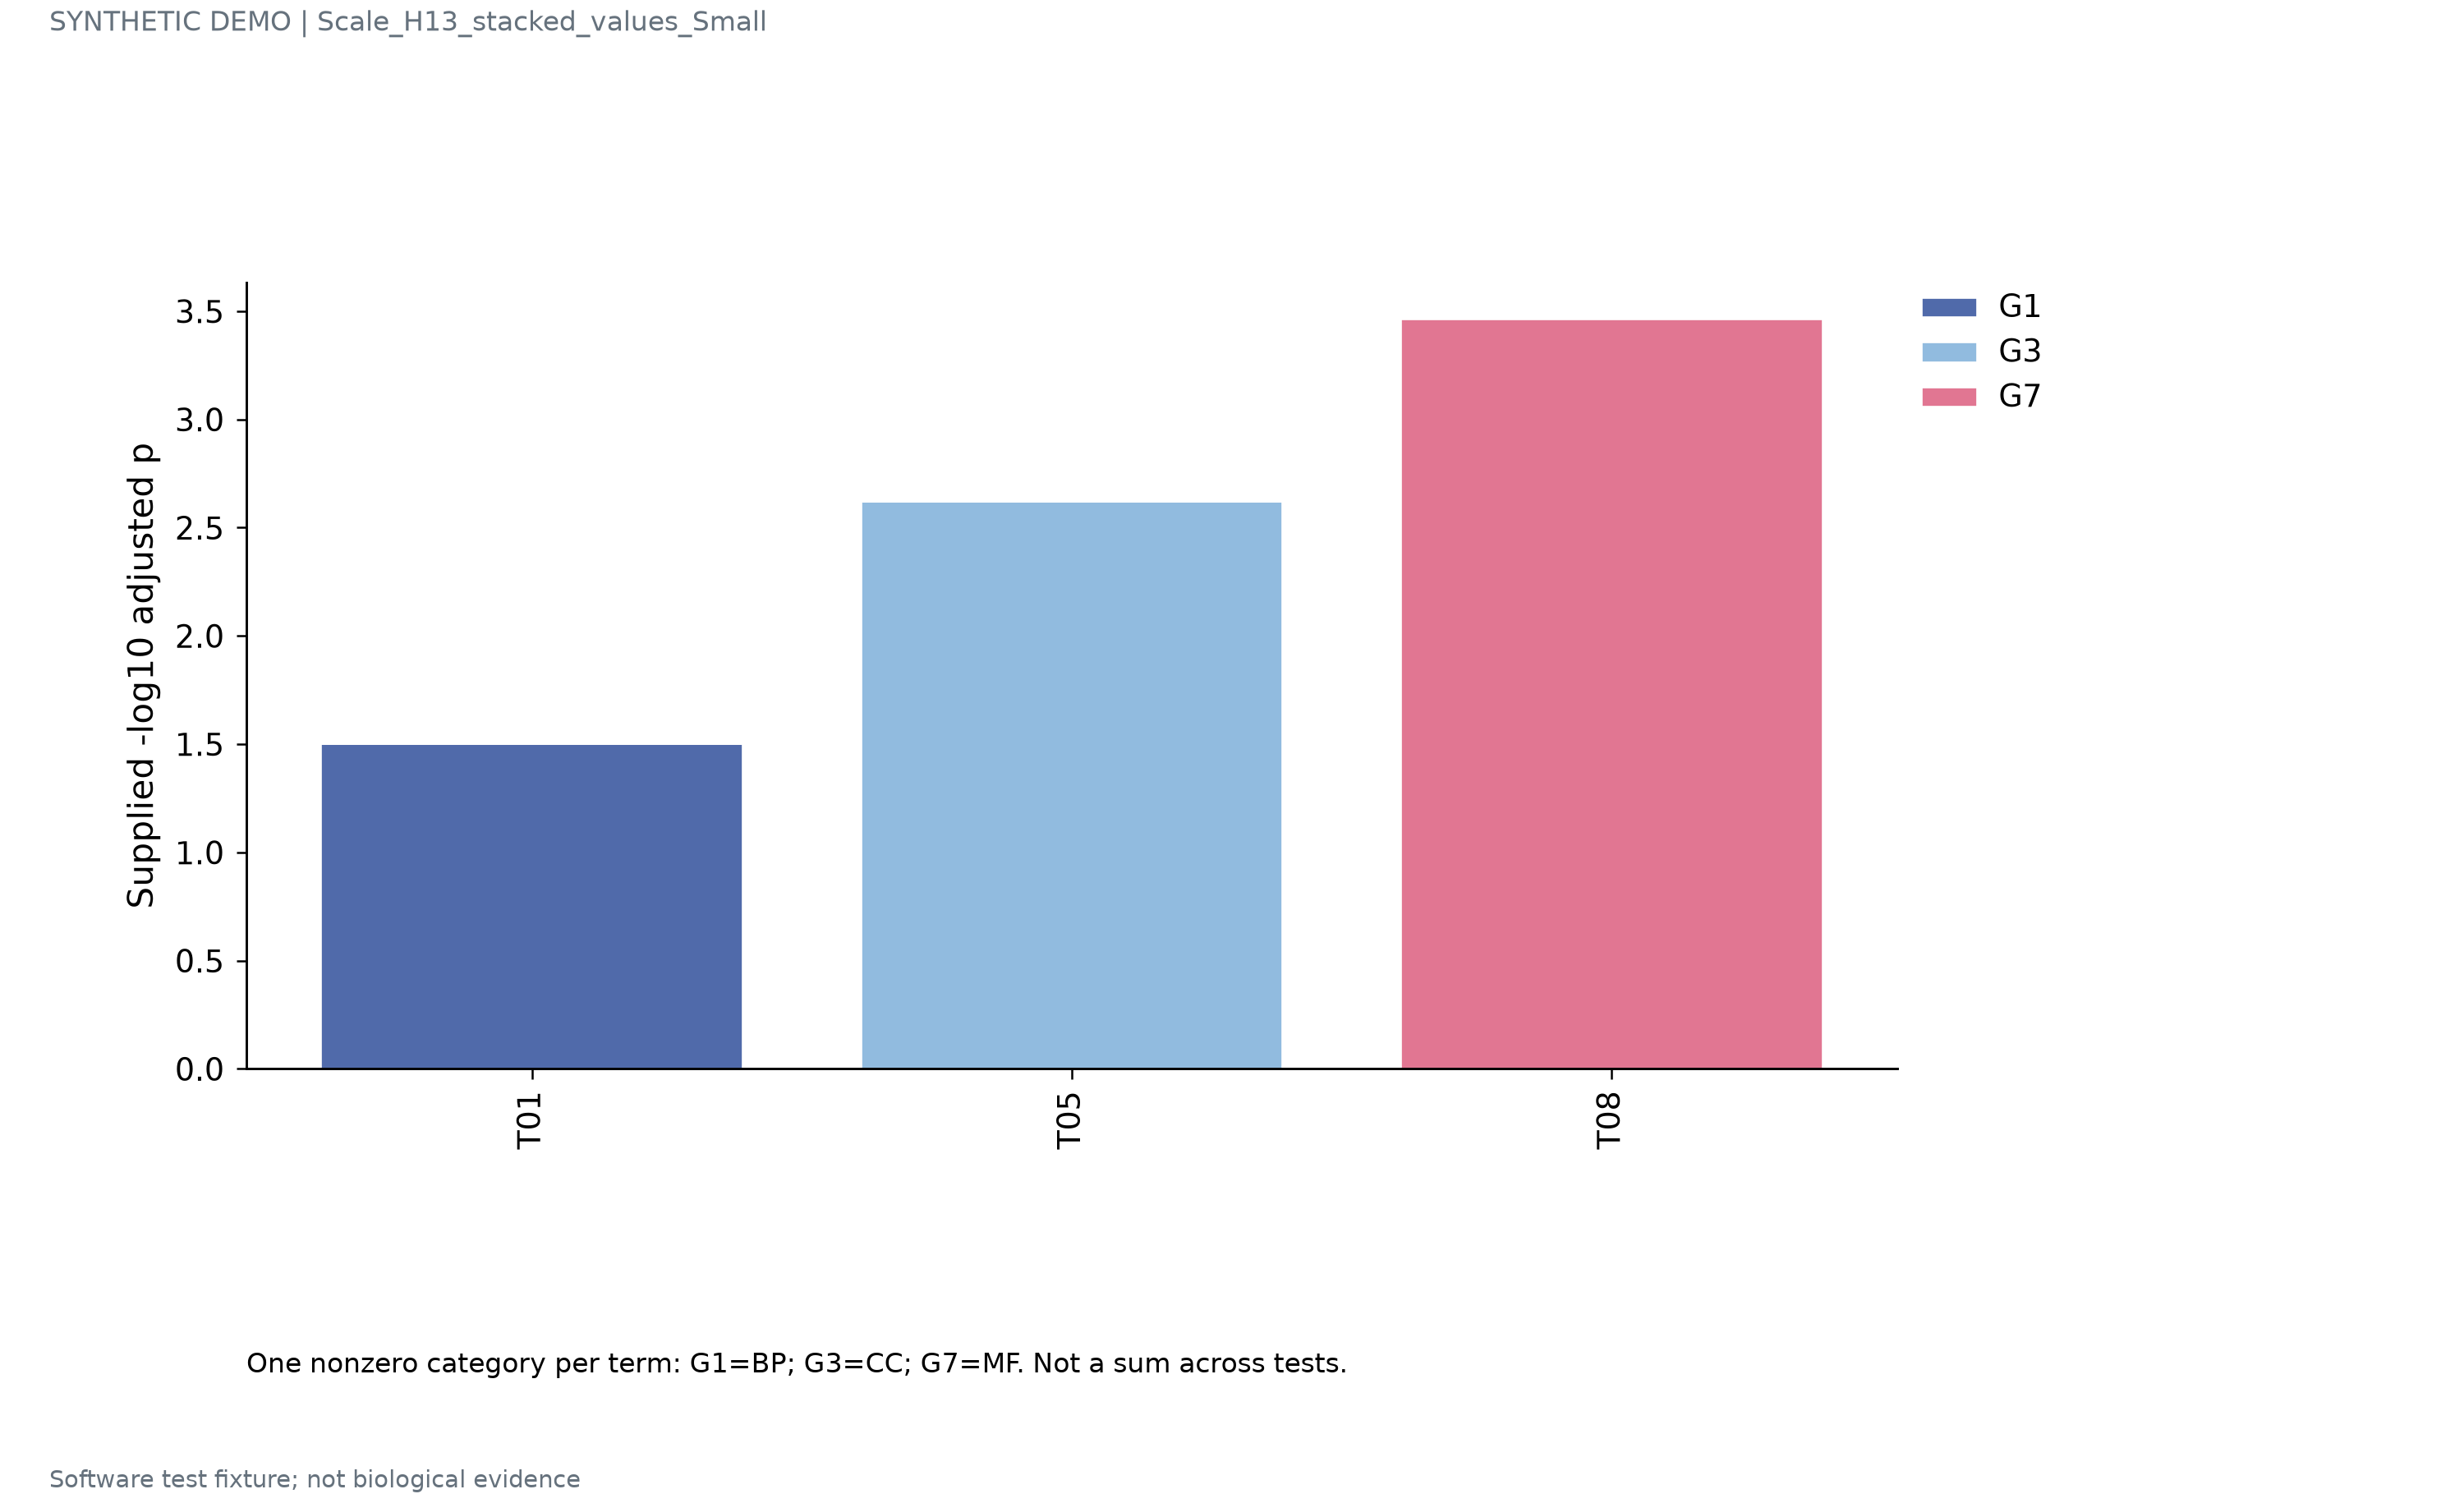

Values plotted in this chart, from the file beside it:
object_id	segment	value
T01	G1	1.5
T01	G3	0.0
T01	G7	0.0
T05	G1	0.0
T05	G3	2.62
T05	G7	0.0
T08	G1	0.0
T08	G3	0.0
T08	G7	3.46
